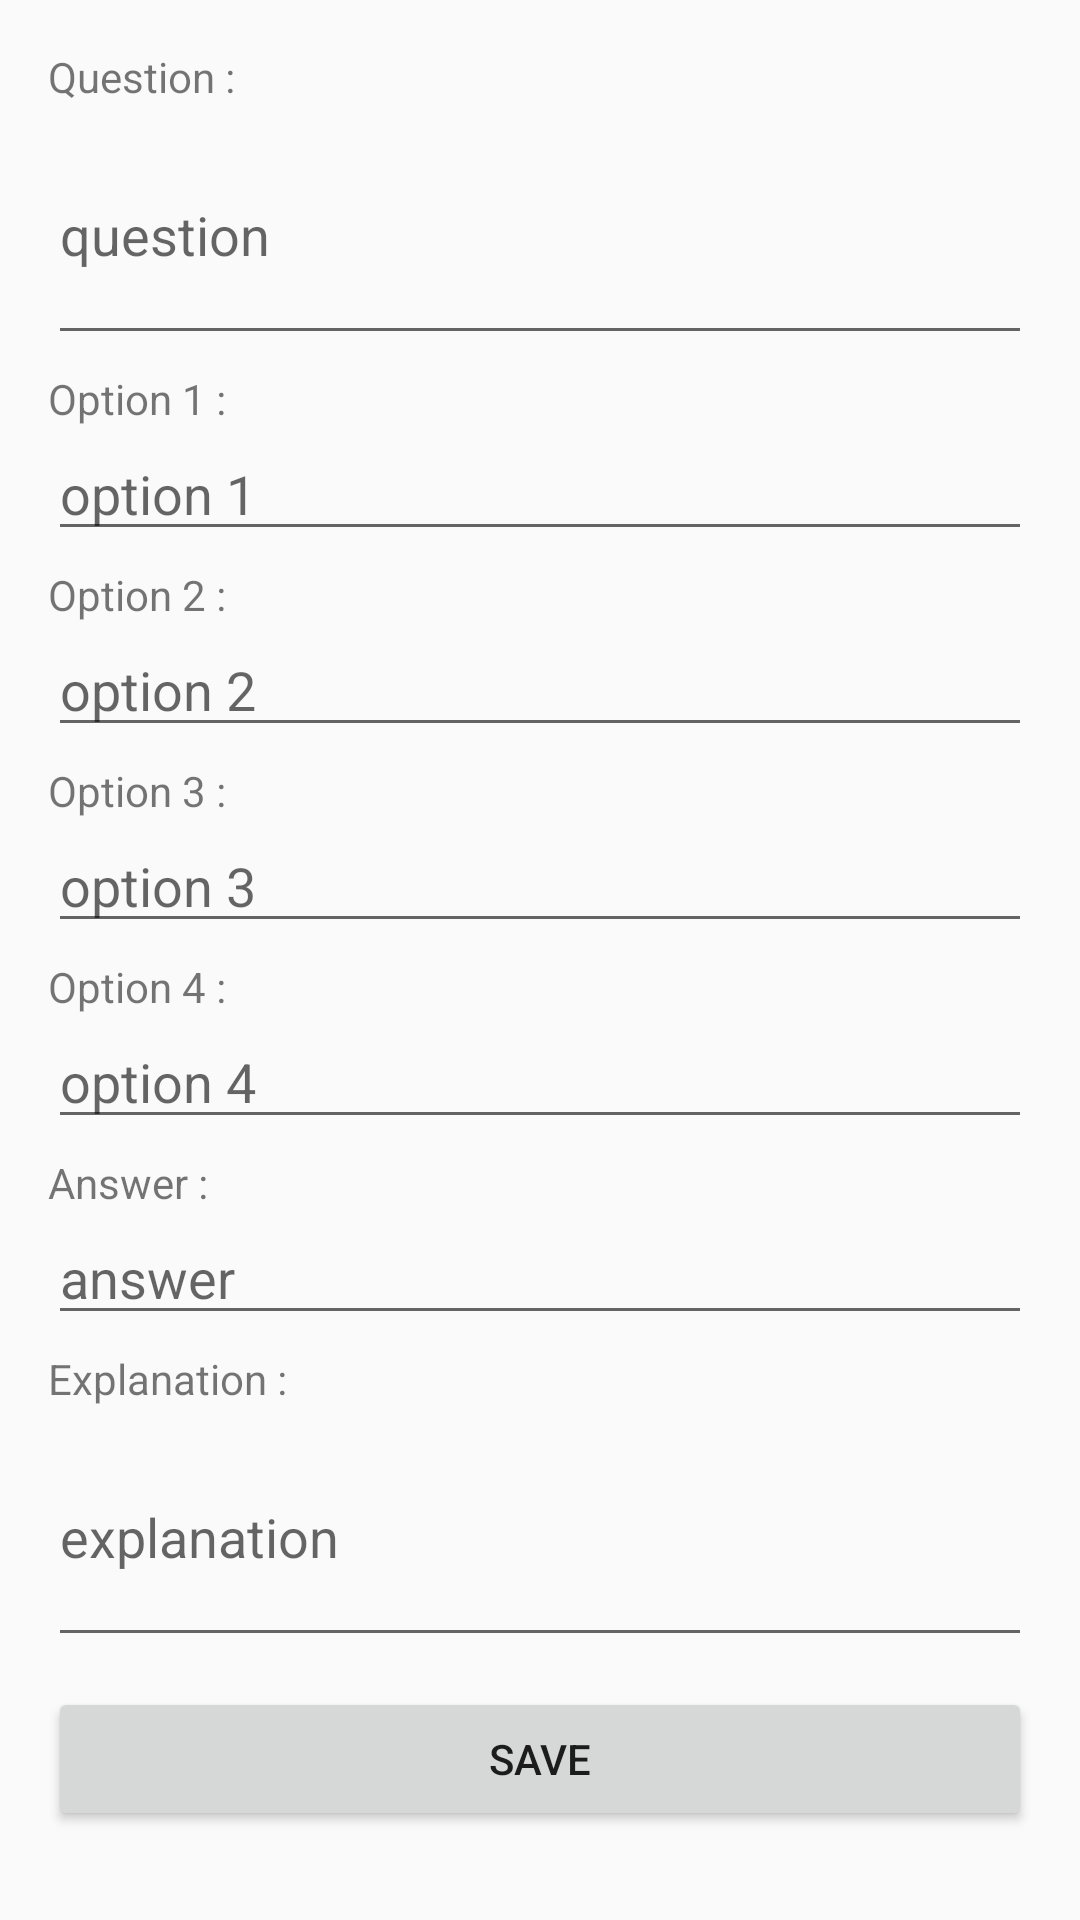

Write the Android layout XML for this screen, with the resource values it uses.
<!-- AndroidManifest.xml: application theme AppTheme -->
<!-- res/layout/activitytambahsoalgrammar.xml -->
<?xml version="1.0" encoding="utf-8"?>

<ScrollView xmlns:android="http://schemas.android.com/apk/res/android"
    xmlns:tools="http://schemas.android.com/tools"
    android:layout_width="match_parent"
    android:layout_height="match_parent"
    android:padding="16dp">

    <LinearLayout
        android:layout_width="match_parent"
        android:layout_height="match_parent"
        android:orientation="vertical">

        <TextView
            android:layout_width="match_parent"
            android:layout_height="wrap_content"
            android:text="Question :" />

        <EditText
            android:id="@+id/etQuestion"
            android:layout_width="match_parent"
            android:layout_height="wrap_content"
            android:layout_marginBottom="5dp"
            android:hint="question"
            android:lines="3" />

        <TextView
            android:layout_width="match_parent"
            android:layout_height="wrap_content"
            android:text="Option 1 :" />

        <EditText
            android:id="@+id/etTambahOpsiGrammar1"
            android:layout_width="match_parent"
            android:layout_height="wrap_content"
            android:layout_marginBottom="5dp"
            android:hint="option 1" />

        <TextView
            android:layout_width="match_parent"
            android:layout_height="wrap_content"
            android:text="Option 2 :" />

        <EditText
            android:id="@+id/etTambahOpsiGrammar2"
            android:layout_width="match_parent"
            android:layout_height="wrap_content"
            android:layout_marginBottom="5dp"
            android:hint="option 2" />

        <TextView
            android:layout_width="match_parent"
            android:layout_height="wrap_content"
            android:text="Option 3 :" />

        <EditText
            android:id="@+id/etTambahOpsiGrammar3"
            android:layout_width="match_parent"
            android:layout_height="wrap_content"
            android:layout_marginBottom="5dp"
            android:hint="option 3" />

        <TextView
            android:layout_width="match_parent"
            android:layout_height="wrap_content"
            android:text="Option 4 :" />

        <EditText
            android:id="@+id/etTambahOpsiGrammar4"
            android:layout_width="match_parent"
            android:layout_height="wrap_content"
            android:layout_marginBottom="5dp"
            android:hint="option 4" />

        <TextView
            android:layout_width="match_parent"
            android:layout_height="wrap_content"
            android:text="Answer :" />

        <EditText
            android:id="@+id/etAnswer"
            android:layout_width="match_parent"
            android:layout_height="wrap_content"
            android:layout_marginBottom="5dp"
            android:hint="answer" />

        <TextView
            android:layout_width="match_parent"
            android:layout_height="wrap_content"
            android:text="Explanation :" />

        <EditText
            android:id="@+id/etExplanation"
            android:layout_width="match_parent"
            android:layout_height="wrap_content"
            android:layout_marginBottom="10dp"
            android:hint="explanation"
            android:lines="3" />

        <Button
            android:layout_width="match_parent"
            android:layout_height="wrap_content"
            android:onClick="simpanPertanyaanGrammarBaru"
            android:text="save" />
    </LinearLayout>
</ScrollView>
<!-- resources referenced by this layout -->
<resources>
  <style name="AppTheme" parent="Theme.AppCompat.Light.DarkActionBar">
          
          <item name="colorPrimary">@color/colorPrimary</item>
          <item name="colorPrimaryDark">@color/colorPrimaryDark</item>
          <item name="colorAccent">@color/colorAccent</item>
      </style>
  <!-- not gathered from this repository: default colours our renderer supplied (Android Studio template values) -->
  <color name="colorPrimary">#FF6200EE</color>
  <color name="colorPrimaryDark">#FF3700B3</color>
  <color name="colorAccent">#FF03DAC5</color>
</resources>
